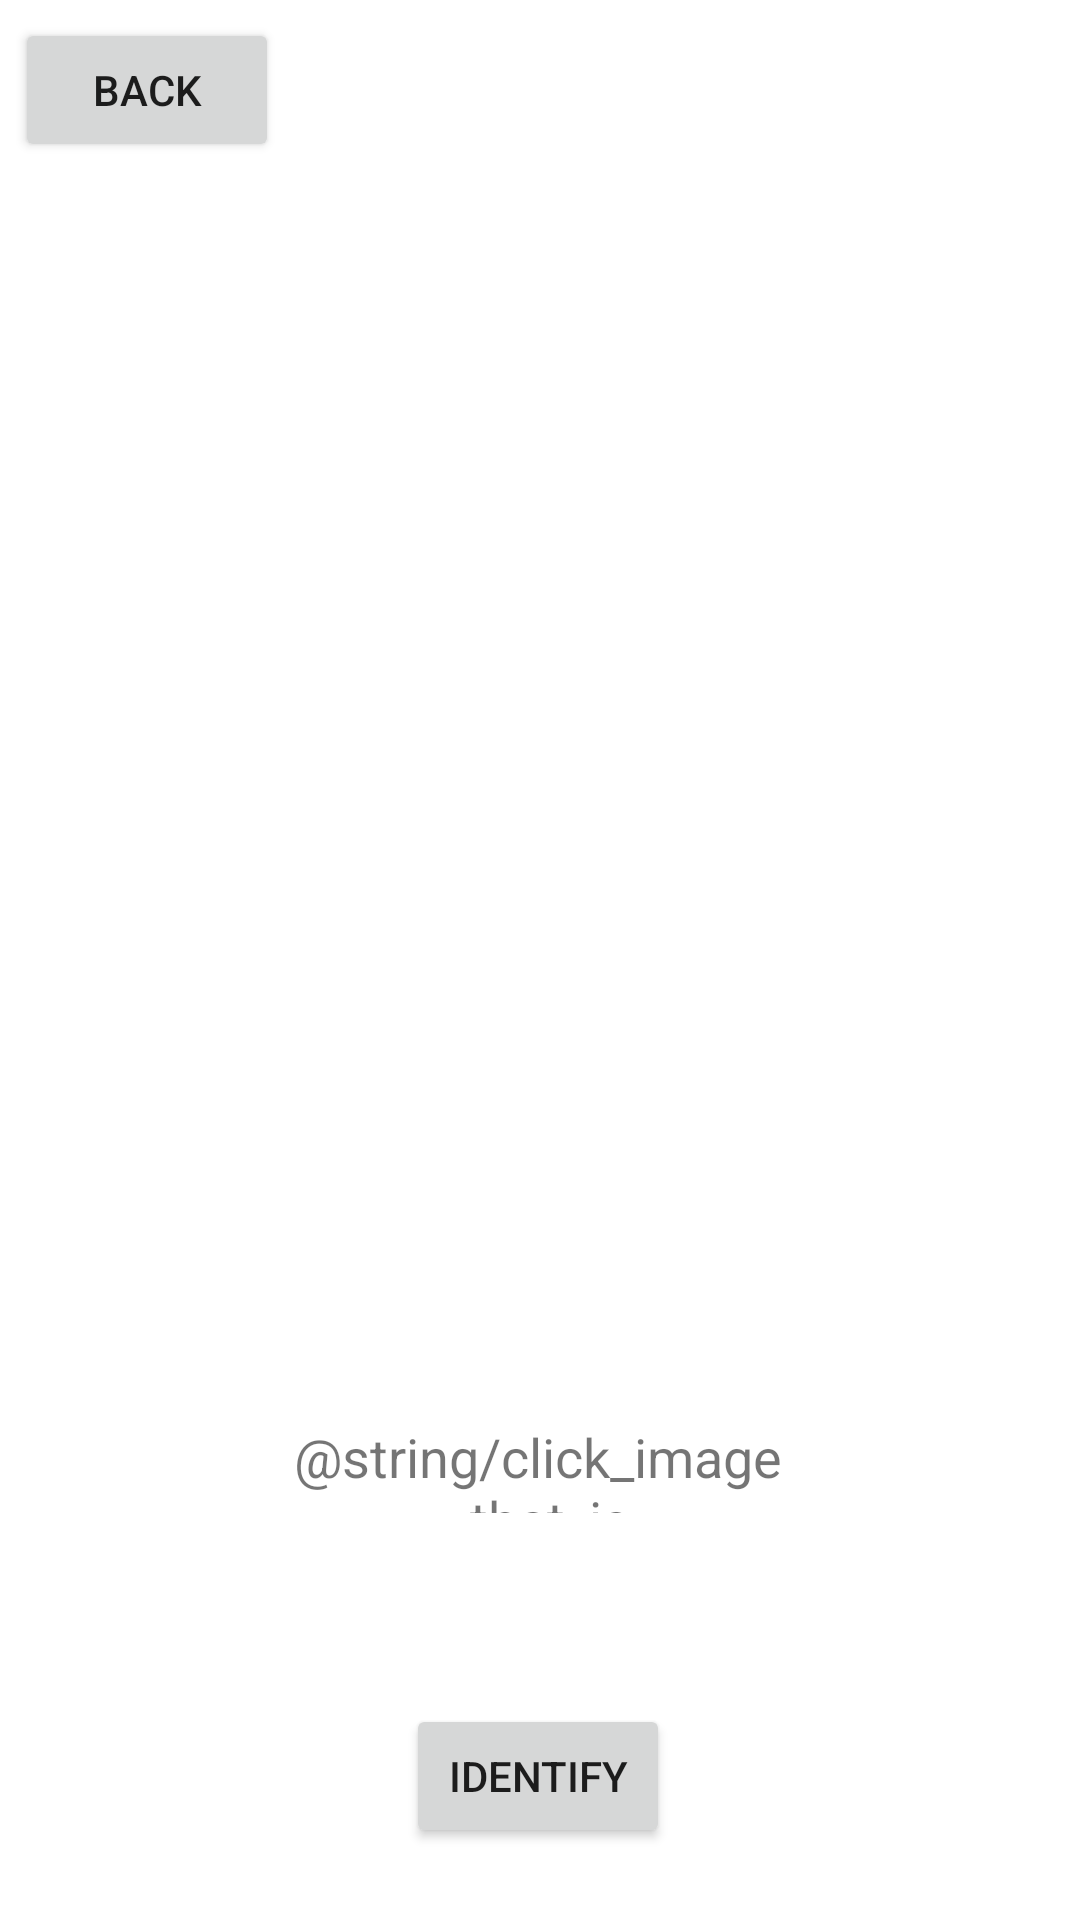

Reconstruct the res/layout file that produces this screen, plus the resources it refers to.
<!-- AndroidManifest.xml: application theme Theme.W1754980CarGame -->
<!-- res/layout/activity_car_image_identify.xml -->
<?xml version="1.0" encoding="utf-8"?>
<androidx.constraintlayout.widget.ConstraintLayout xmlns:android="http://schemas.android.com/apk/res/android"
    xmlns:app="http://schemas.android.com/apk/res-auto"
    xmlns:tools="http://schemas.android.com/tools"
    android:layout_width="match_parent"
    android:layout_height="match_parent"
    tools:context=".CarImageIdentifyActivity">

    <TextView
        android:id="@+id/carImageResultTextView"
        android:layout_width="323dp"
        android:layout_height="36dp"
        android:gravity="center"
        android:textAlignment="center"
        app:layout_constraintBottom_toBottomOf="parent"
        app:layout_constraintEnd_toEndOf="parent"
        app:layout_constraintStart_toStartOf="parent"
        app:layout_constraintTop_toTopOf="parent"
        app:layout_constraintVertical_bias="0.879" />

    <Button
        android:id="@+id/carImageIdentifyButton"
        android:layout_width="wrap_content"
        android:layout_height="wrap_content"
        android:layout_marginBottom="24dp"
        android:text="@string/identify"
        app:layout_constraintBottom_toBottomOf="parent"
        app:layout_constraintEnd_toEndOf="parent"
        app:layout_constraintHorizontal_bias="0.498"
        app:layout_constraintStart_toStartOf="parent"
        app:layout_constraintTop_toBottomOf="@+id/hintsCarImageView"
        app:layout_constraintVertical_bias="0.828" />

    <ImageView
        android:id="@+id/carImageCarImageView3"
        android:layout_width="322dp"
        android:layout_height="142dp"
        android:contentDescription="@string/todo"
        app:layout_constraintBottom_toBottomOf="parent"
        app:layout_constraintEnd_toEndOf="parent"
        app:layout_constraintHorizontal_bias="0.483"
        app:layout_constraintStart_toStartOf="parent"
        app:layout_constraintTop_toTopOf="parent"
        app:layout_constraintVertical_bias="0.665"
        tools:srcCompat="@drawable/default_car" />

    <ImageView
        android:id="@+id/carImageCarImageView2"
        android:layout_width="322dp"
        android:layout_height="142dp"
        android:contentDescription="@string/todo"
        app:layout_constraintBottom_toBottomOf="parent"
        app:layout_constraintEnd_toEndOf="parent"
        app:layout_constraintHorizontal_bias="0.483"
        app:layout_constraintStart_toStartOf="parent"
        app:layout_constraintTop_toTopOf="parent"
        app:layout_constraintVertical_bias="0.397"
        tools:srcCompat="@drawable/default_car" />

    <ImageView
        android:id="@+id/carImageCarImageView1"
        android:layout_width="310dp"
        android:layout_height="149dp"
        android:contentDescription="@string/todo"
        app:layout_constraintBottom_toBottomOf="parent"
        app:layout_constraintEnd_toEndOf="parent"
        app:layout_constraintHorizontal_bias="0.425"
        app:layout_constraintStart_toStartOf="parent"
        app:layout_constraintTop_toTopOf="parent"
        app:layout_constraintVertical_bias="0.111"
        tools:srcCompat="@drawable/default_car" />

    <Button
        android:id="@+id/carImageBackButton"
        android:layout_width="wrap_content"
        android:layout_height="wrap_content"
        android:text="@string/back"
        app:layout_constraintBottom_toBottomOf="parent"
        app:layout_constraintEnd_toEndOf="parent"
        app:layout_constraintHorizontal_bias="0.018"
        app:layout_constraintStart_toStartOf="parent"
        app:layout_constraintTop_toTopOf="parent"
        app:layout_constraintVertical_bias="0.01" />

    <TextView
        android:id="@+id/carImageTextView"
        android:layout_width="170dp"
        android:layout_height="31dp"
        android:text="@string/click_image_that_is"
        android:gravity="center"
        android:textAlignment="center"
        android:textSize="18sp"
        app:layout_constraintBottom_toBottomOf="parent"
        app:layout_constraintEnd_toEndOf="parent"
        app:layout_constraintHorizontal_bias="0.497"
        app:layout_constraintStart_toStartOf="parent"
        app:layout_constraintTop_toBottomOf="@+id/carImageCarImageView3"
        app:layout_constraintVertical_bias="0.0" />

    <TextView
        android:id="@+id/carImageCarNameToGuessTextView"
        android:layout_width="110dp"
        android:layout_height="31dp"
        android:layout_marginBottom="132dp"
        android:text=""
        app:layout_constraintBottom_toBottomOf="parent"
        app:layout_constraintEnd_toEndOf="parent"
        app:layout_constraintHorizontal_bias="0.498"
        app:layout_constraintStart_toStartOf="parent" />
</androidx.constraintlayout.widget.ConstraintLayout>
<!-- resources referenced by this layout -->
<resources>
  <!-- drawable default_car: png bitmap (drawable, 50425 bytes) -->
  <string name="back">Back</string>
  <string name="identify">Identify</string>
  <string name="todo">TODO</string>
  <style name="Theme.W1754980CarGame" parent="Theme.MaterialComponents.DayNight.DarkActionBar">
          
          <item name="colorPrimary">@color/purple_500</item>
          <item name="colorPrimaryVariant">@color/purple_700</item>
          <item name="colorOnPrimary">@color/white</item>
          
          <item name="colorSecondary">@color/teal_200</item>
          <item name="colorSecondaryVariant">@color/teal_700</item>
          <item name="colorOnSecondary">@color/black</item>
          
          <item name="android:statusBarColor" tools:targetApi="l">?attr/colorPrimaryVariant</item>
          
      </style>
  <!-- not gathered from this repository: default colours our renderer supplied (Android Studio template values) -->
  <color name="purple_500">#FF6200EE</color>
  <color name="purple_700">#FF3700B3</color>
  <color name="teal_200">#FF03DAC5</color>
  <color name="teal_700">#FF018786</color>
  <color name="black">#FF000000</color>
  <color name="white">#FFFFFFFF</color>
</resources>
